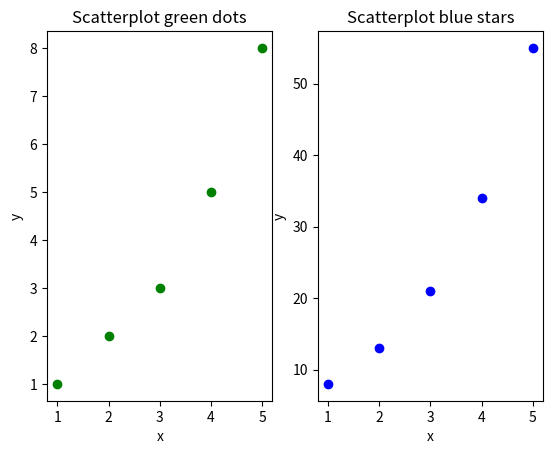

This figure's Python source:
'''
Scatter Plots
=============

Scatter plots draw glyphs at each xy point.

see:
    https://matplotlib.org/stable/api/_as_gen/matplotlib.axes.Axes.scatter.html
'''

import numpy as np
import matplotlib.pyplot as plt

fig, (ax1, ax2) = plt.subplots(1, 2)
fig.canvas.manager.set_window_title("Scatter Plots")

# Left hand side plot
ax1.scatter([1,2,3,4,5], [1,2,3,5,8], c='green')  # green dots
ax1.set_title('Scatterplot green dots')  
ax1.set_xlabel('x'); 
ax1.set_ylabel('y')


# Right hand side plot
ax2.scatter([1,2,3,4,5], [8,13,21,34,55], c='blue')  # blue stars
ax2.set_title('Scatterplot blue stars')  
ax2.set_xlabel('x')
ax2.set_ylabel('y')

plt.show()
